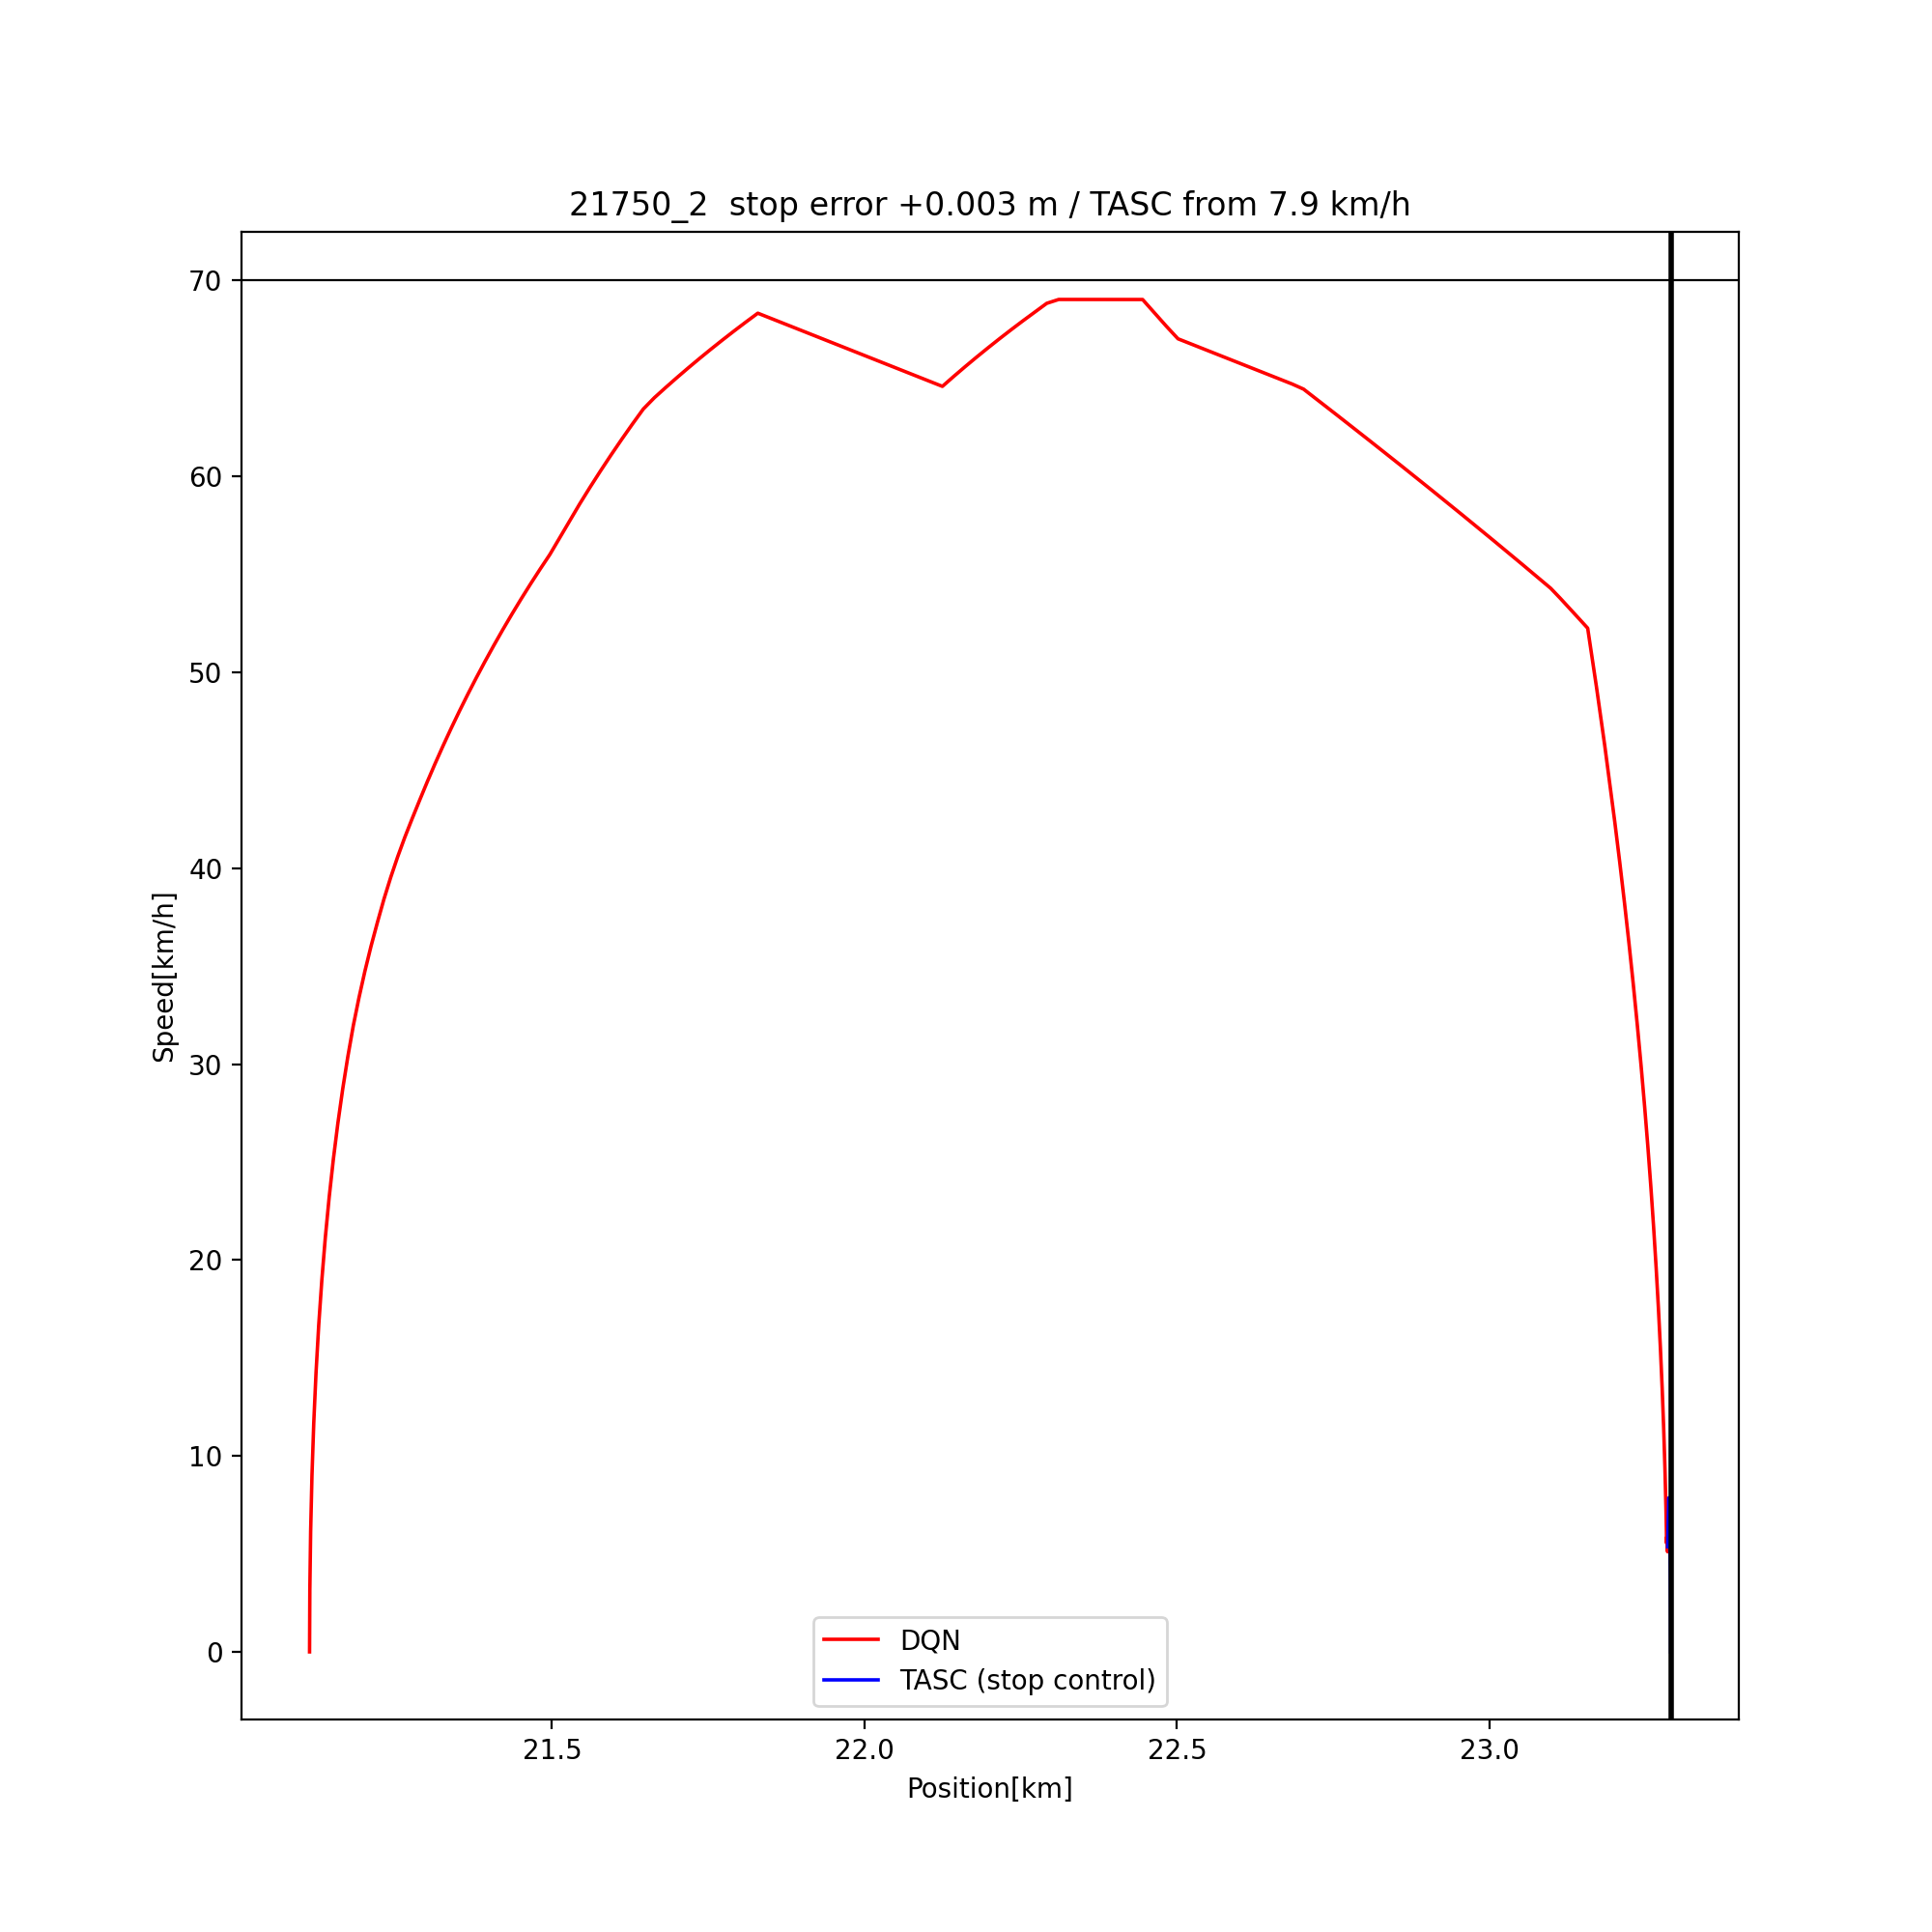

The file beside this chart, header and first rows:
time, position, speed, action, source
30.0, 21.11, 0.0, 1, DQN
31.0, 21.11, 3.166, 1, DQN
32.0, 21.11, 6.166, 1, DQN
33.0, 21.12, 9.01, 1, DQN
34.0, 21.12, 11.71, 1, DQN
35.0, 21.12, 14.26, 1, DQN
36.0, 21.13, 16.68, 1, DQN
37.0, 21.13, 18.97, 1, DQN
38.0, 21.14, 21.14, 1, DQN
39.0, 21.14, 23.2, 1, DQN
40.0, 21.15, 25.15, 1, DQN
41.0, 21.16, 26.99, 1, DQN
42.0, 21.17, 28.74, 1, DQN
43.0, 21.17, 30.39, 1, DQN
44.0, 21.18, 31.96, 1, DQN
45.0, 21.19, 33.39, 1, DQN
46.0, 21.2, 34.74, 1, DQN
47.0, 21.21, 36.02, 1, DQN
48.0, 21.22, 37.23, 1, DQN
49.0, 21.23, 38.43, 1, DQN
50.0, 21.24, 39.54, 1, DQN
51.0, 21.25, 40.59, 1, DQN
52.0, 21.26, 41.58, 1, DQN
53.0, 21.28, 42.53, 1, DQN
54.0, 21.29, 43.47, 1, DQN
55.0, 21.3, 44.41, 1, DQN
56.0, 21.31, 45.33, 1, DQN
57.0, 21.33, 46.24, 1, DQN
58.0, 21.34, 47.13, 1, DQN
59.0, 21.35, 48.01, 1, DQN
60.0, 21.37, 48.87, 1, DQN
61.0, 21.38, 49.72, 1, DQN
62.0, 21.39, 50.56, 1, DQN
63.0, 21.41, 51.38, 1, DQN
64.0, 21.42, 52.18, 1, DQN
65.0, 21.44, 52.98, 1, DQN
66.0, 21.45, 53.76, 1, DQN
67.0, 21.47, 54.52, 1, DQN
68.0, 21.48, 55.27, 1, DQN
69.0, 21.5, 56.01, 1, DQN
70.0, 21.51, 56.87, 1, DQN
71.0, 21.53, 57.74, 1, DQN
72.0, 21.54, 58.6, 1, DQN
73.0, 21.56, 59.44, 1, DQN
74.0, 21.58, 60.27, 1, DQN
75.0, 21.59, 61.08, 1, DQN
76.0, 21.61, 61.88, 1, DQN
77.0, 21.63, 62.67, 1, DQN
78.0, 21.65, 63.44, 1, DQN
79.0, 21.66, 64.02, 1, DQN
80.0, 21.68, 64.53, 1, DQN
81.0, 21.7, 65.04, 1, DQN
82.0, 21.72, 65.54, 1, DQN
83.0, 21.74, 66.02, 1, DQN
84.0, 21.75, 66.5, 1, DQN
85.0, 21.77, 66.97, 1, DQN
86.0, 21.79, 67.44, 1, DQN
87.0, 21.81, 67.89, 1, DQN
88.0, 21.83, 68.34, 0, DQN
89.0, 21.85, 68.1, 0, DQN
... 502 more rows
